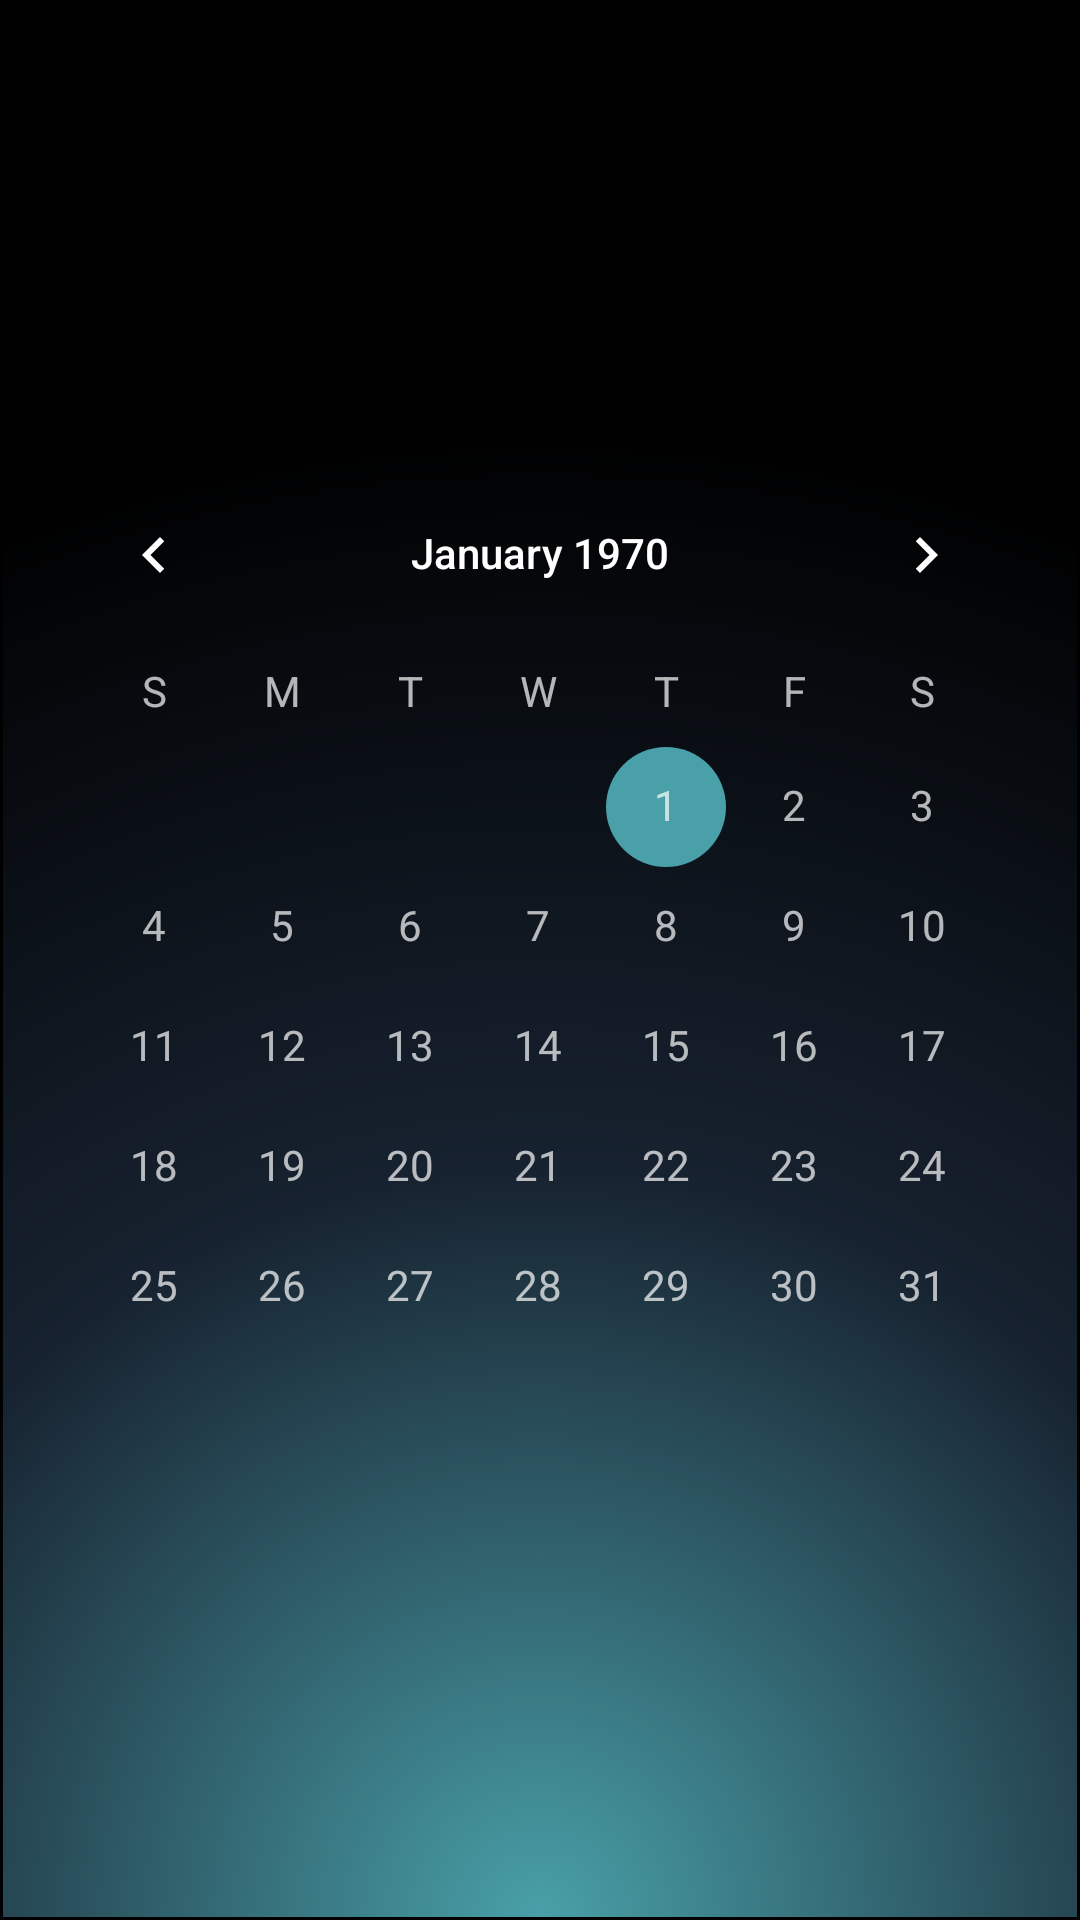

Layout XML and referenced resources for this Android screen:
<!-- AndroidManifest.xml: fallback theme Theme.MaterialComponents.DayNight.NoActionBar -->
<!-- res/layout/fragment_calendar.xml -->
<?xml version="1.0" encoding="utf-8"?>
<androidx.constraintlayout.widget.ConstraintLayout xmlns:android="http://schemas.android.com/apk/res/android"
    xmlns:app="http://schemas.android.com/apk/res-auto"
    xmlns:tools="http://schemas.android.com/tools"
    android:layout_width="match_parent"
    android:layout_height="match_parent"
    android:background="@drawable/main_layout_background"
    tools:context=".ui.calendar.CalendarFragment">

    <LinearLayout
        android:id="@+id/linearLayout"
        android:layout_width="wrap_content"
        android:layout_height="wrap_content"
        app:layout_constraintBottom_toBottomOf="parent"
        app:layout_constraintEnd_toEndOf="parent"
        app:layout_constraintStart_toStartOf="parent"
        app:layout_constraintTop_toTopOf="parent">

        <CalendarView
            android:id="@+id/calendarView"
            android:layout_width="wrap_content"
            android:layout_height="wrap_content"
            android:dateTextAppearance="@style/CalendarTextColor"
            android:theme="@style/CalenderViewCustom"
            android:weekDayTextAppearance="@style/CalendarTextColor"
            app:layout_constraintBottom_toBottomOf="parent"
            app:layout_constraintEnd_toEndOf="parent"
            app:layout_constraintStart_toStartOf="parent"
            app:layout_constraintTop_toTopOf="parent" />

    </LinearLayout>


    <ScrollView
        android:id="@+id/scroll_pop_button"
        android:layout_width="347dp"
        android:layout_height="175dp"
        android:foregroundGravity="center"
        app:layout_constraintBottom_toBottomOf="parent"
        app:layout_constraintEnd_toEndOf="parent"
        app:layout_constraintStart_toStartOf="parent"
        app:layout_constraintTop_toBottomOf="@+id/linearLayout">

        <LinearLayout
            android:id="@+id/button_pop_layout"
            android:layout_width="match_parent"
            android:layout_height="wrap_content"
            android:layout_margin="8dp"
            android:gravity="center"
            android:orientation="vertical"
            app:layout_constraintBottom_toBottomOf="parent"
            app:layout_constraintEnd_toEndOf="parent"
            app:layout_constraintStart_toStartOf="parent"
            app:layout_constraintTop_toBottomOf="@+id/linearLayout">

        </LinearLayout>
    </ScrollView>

</androidx.constraintlayout.widget.ConstraintLayout>
<!-- resources referenced by this layout -->
<resources>
  <!-- drawable main_layout_background (drawable) -->
  <?xml version="1.0" encoding="UTF-8"?>
  <shape xmlns:android="http://schemas.android.com/apk/res/android"
      android:shape="rectangle">
      <corners android:radius="0dp" />
      <padding
          android:bottom="10dp"
          android:left="10dp"
          android:right="10dp"
          android:top="10dp" />
      <stroke
          android:width="1dp"
          android:color="@color/layouts_stroke_color" />
      <gradient
          android:centerColor="@color/custom_primary_navy_blue"
          android:centerX="50%"
          android:centerY="100%"
          android:endColor="@color/black"
          android:gradientRadius="500dp"
          android:startColor="@color/custom_secondary_color"
          android:type="radial" />
  </shape>
  <style name="CalendarTextColor" parent="android:TextAppearance.DeviceDefault.Small">
          <item name="colorPrimary">@color/white</item>
      </style>
  <style name="CalenderViewCustom" parent="Theme.AppCompat">
          <item name="colorAccent">@color/custom_secondary_color</item>
          <item name="colorPrimary">@color/white</item>
      </style>
  <color name="layouts_stroke_color">#000000</color>
  <color name="custom_primary_navy_blue">#172230</color>
  <color name="black">#FF000000</color>
  <color name="custom_secondary_color">#49A0A8</color>
  <color name="white">#FFFFFFFF</color>
</resources>
